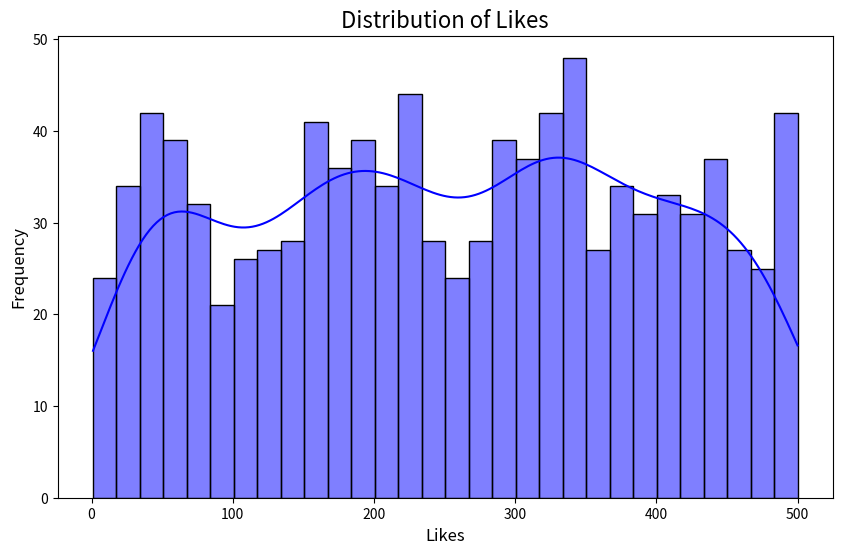
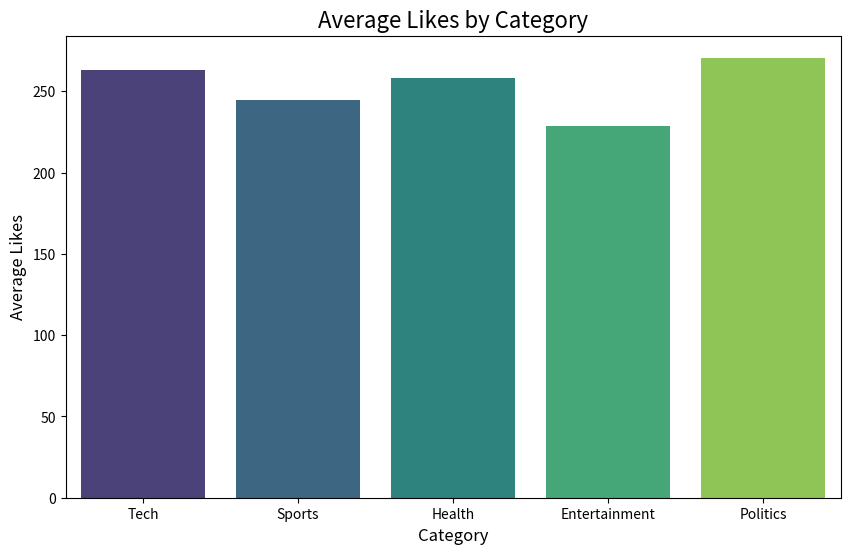
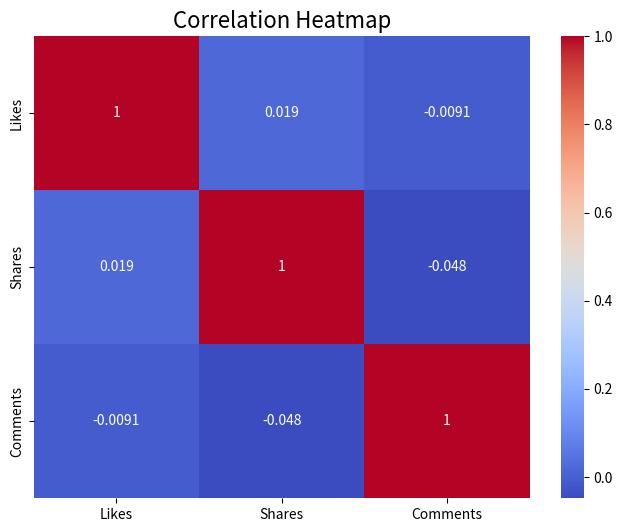
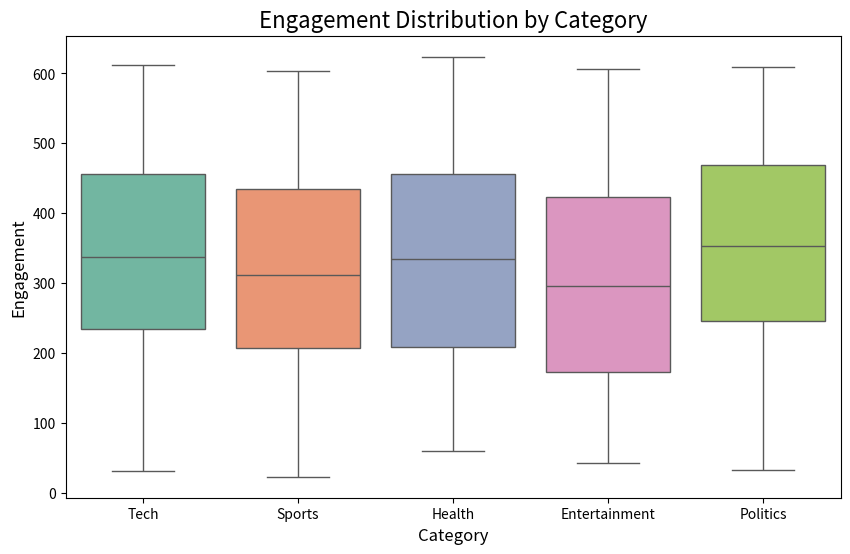

Here is the Python script that generated these plots, in order:
#!/usr/bin/env python
# coding: utf-8

# # Clean & Analyze Social Media

# ## Introduction
# 
# Social media has become a ubiquitous part of modern life, with platforms such as Instagram, Twitter, and Facebook serving as essential communication channels. Social media data sets are vast and complex, making analysis a challenging task for businesses and researchers alike. In this project, we explore a simulated social media, for example Tweets, data set to understand trends in likes across different categories.
# 
# ## Prerequisites
# 
# To follow along with this project, you should have a basic understanding of Python programming and data analysis concepts. In addition, you may want to use the following packages in your Python environment:
# 
# - pandas
# - Matplotlib
# - ...
# 
# These packages should already be installed in Coursera's Jupyter Notebook environment, however if you'd like to install additional packages that are not included in this environment or are working off platform you can install additional packages using `!pip install packagename` within a notebook cell such as:
# 
# - `!pip install pandas`
# - `!pip install matplotlib`
# 
# ## Project Scope
# 
# The objective of this project is to analyze tweets (or other social media data) and gain insights into user engagement. We will explore the data set using visualization techniques to understand the distribution of likes across different categories. Finally, we will analyze the data to draw conclusions about the most popular categories and the overall engagement on the platform.
# 
# ## Step 1: Importing Required Libraries
# 
# As the name suggests, the first step is to import all the necessary libraries that will be used in the project. In this case, we need pandas, numpy, matplotlib, seaborn, and random libraries.
# 
# Pandas is a library used for data manipulation and analysis. Numpy is a library used for numerical computations. Matplotlib is a library used for data visualization. Seaborn is a library used for statistical data visualization. Random is a library used to generate random numbers.

# In[6]:


import pandas as pd
import numpy as np
import matplotlib.pyplot as plt
import seaborn as sns
import random


# In[7]:


# Simulate social media data
random.seed(42)  # For reproducibility
categories = ['Tech', 'Health', 'Sports', 'Politics', 'Entertainment']
data = {
    'Category': [random.choice(categories) for _ in range(1000)],
    'Likes': [random.randint(0, 500) for _ in range(1000)],
    'Shares': [random.randint(0, 100) for _ in range(1000)],
    'Comments': [random.randint(0, 50) for _ in range(1000)],
}

# Create a DataFrame
social_media_df = pd.DataFrame(data)


# In[8]:


# View the first few rows
print(social_media_df.head())

# Basic information
print(social_media_df.info())

# Descriptive statistics
print(social_media_df.describe())


# In[9]:


# Check for missing values
print(social_media_df.isnull().sum())


# In[10]:


plt.figure(figsize=(10, 6))
sns.histplot(social_media_df['Likes'], kde=True, bins=30, color='blue')
plt.title('Distribution of Likes', fontsize=16)
plt.xlabel('Likes', fontsize=12)
plt.ylabel('Frequency', fontsize=12)
plt.show()


# In[11]:


plt.figure(figsize=(10, 6))
sns.barplot(x='Category', y='Likes', data=social_media_df, ci=None, palette='viridis')
plt.title('Average Likes by Category', fontsize=16)
plt.xlabel('Category', fontsize=12)
plt.ylabel('Average Likes', fontsize=12)
plt.show()


# In[12]:


plt.figure(figsize=(8, 6))
sns.heatmap(social_media_df[['Likes', 'Shares', 'Comments']].corr(), annot=True, cmap='coolwarm')
plt.title('Correlation Heatmap', fontsize=16)
plt.show()


# In[13]:


print(social_media_df.groupby('Category')['Likes'].mean().sort_values(ascending=False))


# In[14]:


social_media_df['Engagement'] = social_media_df['Likes'] + social_media_df['Shares'] + social_media_df['Comments']
print(social_media_df.groupby('Category')['Engagement'].mean().sort_values(ascending=False))


# In[15]:


plt.figure(figsize=(10, 6))
sns.boxplot(x='Category', y='Engagement', data=social_media_df, palette='Set2')
plt.title('Engagement Distribution by Category', fontsize=16)
plt.xlabel('Category', fontsize=12)
plt.ylabel('Engagement', fontsize=12)
plt.show()


# In[ ]:




